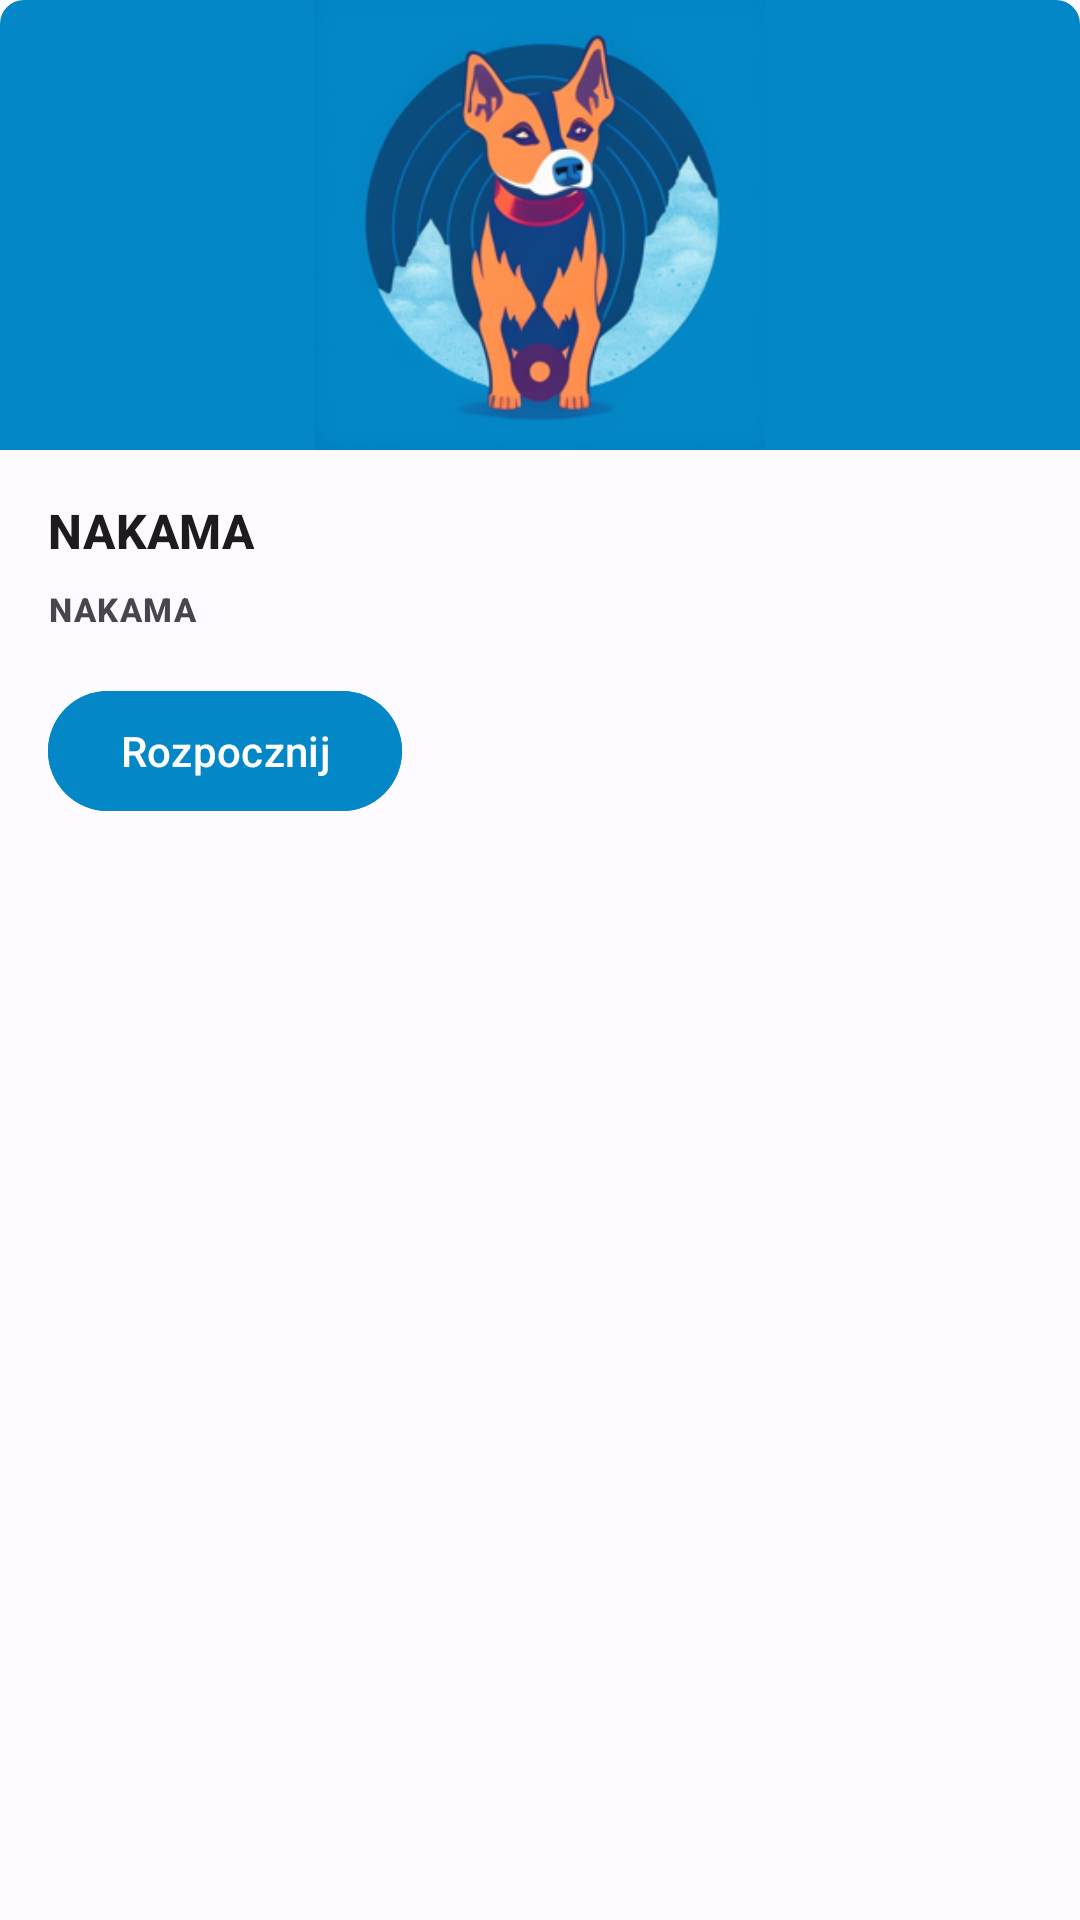

Here is an Android app screen rendered from its layout file. Give the layout XML and the strings, colors and styles it references.
<!-- AndroidManifest.xml: application theme Theme.NAKAMA -->
<!-- res/layout/difficulty_level_selection_button.xml -->
<?xml version="1.0" encoding="utf-8"?>
<androidx.constraintlayout.widget.ConstraintLayout xmlns:android="http://schemas.android.com/apk/res/android"
    xmlns:app="http://schemas.android.com/apk/res-auto"
    android:layout_width="match_parent"
    android:layout_height="wrap_content">

        <com.google.android.material.imageview.ShapeableImageView
            android:id="@+id/difficultySelectionCardImage"
            android:layout_width="match_parent"
            android:layout_height="150dp"
            app:layout_constraintEnd_toEndOf="parent"
            app:layout_constraintStart_toStartOf="parent"
            app:layout_constraintTop_toTopOf="parent"
            app:shapeAppearanceOverlay="@style/ImageView.Corner"
            app:srcCompat="@drawable/advanced_level_icon"
            android:background="@color/advanced_difficulty_color"
            android:layout_weight="1"/>

    <androidx.constraintlayout.widget.ConstraintLayout
        android:layout_width="match_parent"
        android:layout_height="wrap_content"
        android:layout_marginTop="16dp"
        android:layout_weight="1"
        android:paddingBottom="8dp"
        app:layout_constraintStart_toStartOf="parent"
        app:layout_constraintTop_toBottomOf="@+id/difficultySelectionCardImage">

        <com.google.android.material.textview.MaterialTextView
            android:id="@+id/difficultySelectionCardHeadline"
            style="@style/TextAppearance.Material3.TitleMedium"
            android:layout_width="wrap_content"
            android:layout_height="wrap_content"
            android:layout_marginStart="16dp"
            android:text="@string/app_name"
            android:textStyle="bold"
            app:layout_constraintStart_toStartOf="parent"
            app:layout_constraintTop_toTopOf="parent" />

        <com.google.android.material.textview.MaterialTextView
            android:id="@+id/difficultySelectionCardDescription"
            style="@style/TextAppearance.Material3.LabelSmall"
            android:layout_width="wrap_content"
            android:layout_height="wrap_content"
            android:layout_marginTop="8dp"
            android:text="@string/app_name"
            android:textStyle="bold"
            app:layout_constraintStart_toStartOf="@+id/difficultySelectionCardHeadline"
            app:layout_constraintTop_toBottomOf="@+id/difficultySelectionCardHeadline" />

        <com.google.android.material.button.MaterialButton
            android:id="@+id/ringSummaryNextButton"
            style="@style/ShapeAppearanceOverlay.Material3.FloatingActionButton"
            android:layout_width="wrap_content"
            android:layout_height="wrap_content"
            android:layout_marginTop="16dp"
            android:text="@string/button_begin"
            android:backgroundTint="@color/advanced_difficulty_color"
            app:layout_constraintStart_toStartOf="@+id/difficultySelectionCardHeadline"
            app:layout_constraintTop_toBottomOf="@+id/difficultySelectionCardDescription" />

    </androidx.constraintlayout.widget.ConstraintLayout>

</androidx.constraintlayout.widget.ConstraintLayout>
<!-- resources referenced by this layout -->
<resources>
  <color name="advanced_difficulty_color">#0387C6</color>
  <string name="app_name">NAKAMA</string>
  <string name="button_begin">Rozpocznij</string>
  <style name="ImageView.Corner" parent="">
          <item name="cornerSizeTopRight">8dp</item>
          <item name="cornerSizeTopLeft">8dp</item>
          <item name="cornerSizeBottomLeft">0dp</item>
          <item name="cornerSizeBottomRight">0dp</item>
          <item name="cornerFamily">rounded</item>
      </style>
  <color name="md_theme_light_primary">#2A5EA7</color>
  <color name="md_theme_light_onPrimary">#FFFFFF</color>
  <color name="md_theme_light_primaryContainer">#D6E3FF</color>
  <color name="md_theme_light_onPrimaryContainer">#001B3E</color>
  <color name="md_theme_light_secondary">#2C5EA7</color>
  <color name="md_theme_light_onSecondary">#FFFFFF</color>
  <color name="md_theme_light_secondaryContainer">#D7E3FF</color>
  <color name="md_theme_light_onSecondaryContainer">#001B3F</color>
  <color name="md_theme_light_tertiary">#006496</color>
  <color name="md_theme_light_onTertiary">#FFFFFF</color>
  <color name="md_theme_light_tertiaryContainer">#CCE5FF</color>
  <color name="md_theme_light_onTertiaryContainer">#001E31</color>
  <color name="md_theme_light_error">#BA1A1A</color>
  <color name="md_theme_light_errorContainer">#FFDAD6</color>
  <color name="md_theme_light_onError">#FFFFFF</color>
  <color name="md_theme_light_onErrorContainer">#410002</color>
  <color name="md_theme_light_background">#FDFBFF</color>
  <color name="md_theme_light_onBackground">#001B3D</color>
  <color name="md_theme_light_surface">#FDFBFF</color>
  <color name="md_theme_light_onSurface">#001B3D</color>
  <color name="md_theme_light_surfaceVariant">#E0E2EC</color>
  <color name="md_theme_light_onSurfaceVariant">#44474E</color>
  <color name="md_theme_light_outline">#74777F</color>
  <color name="md_theme_light_inverseOnSurface">#ECF0FF</color>
  <color name="md_theme_light_inverseSurface">#003062</color>
  <color name="md_theme_light_inversePrimary">#AAC7FF</color>
</resources>
